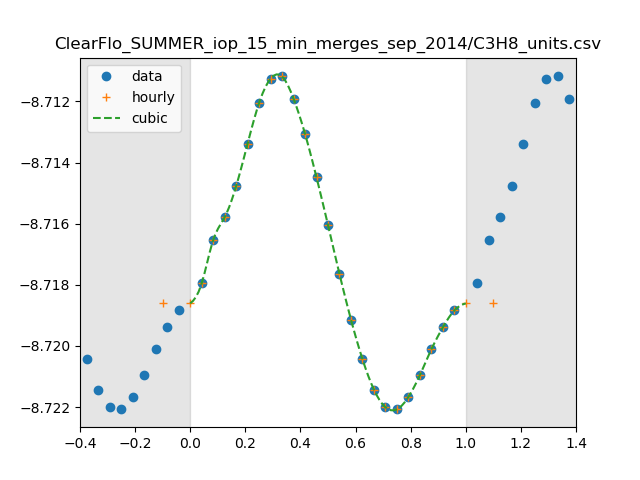

Values plotted in this chart, from the file beside it:
0, 1.9080131495964005e-09
1, 1.914468728476295e-09
2, 1.920723906562484e-09
3, 1.9240232062921e-09
4, 1.928536904459681e-09
5, 1.9347361002058917e-09
6, 1.940675706982714e-09
7, 1.9442168624387797e-09
8, 1.94453768270514e-09
9, 1.9412860397563512e-09
10, 1.93614711847484e-09
11, 1.9298064430539573e-09
12, 1.9228884835405837e-09
13, 1.9158216524401454e-09
14, 1.909257751505413e-09
15, 1.903578614761038e-09
16, 1.8992053114933283e-09
17, 1.8966816154218836e-09
18, 1.8963795304312223e-09
19, 1.898146070426304e-09
20, 1.9012710918810853e-09
21, 1.9049639075905195e-09
22, 1.9081201488302573e-09
23, 1.9105590844841706e-09
